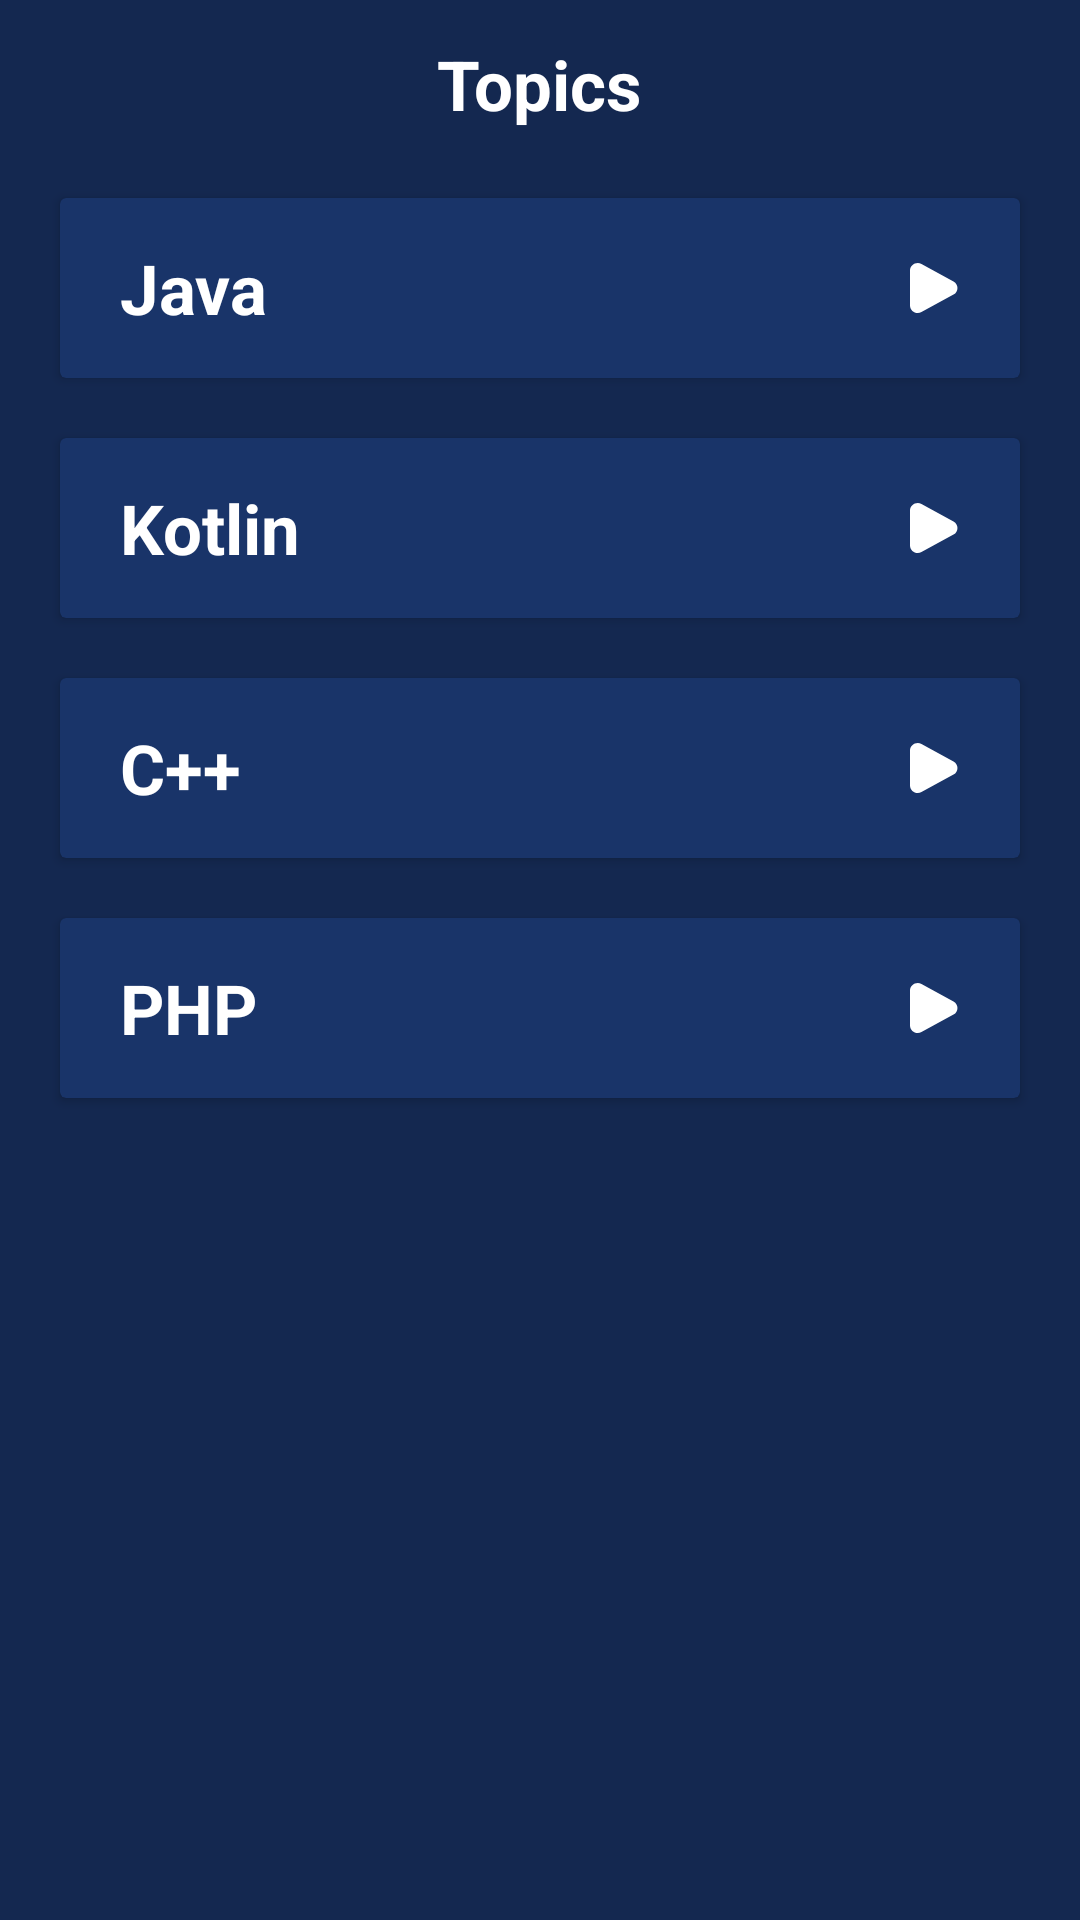

Layout XML and referenced resources for this Android screen:
<!-- AndroidManifest.xml: application theme Theme.QuizAppWithMVP -->
<!-- res/layout/activity_category.xml -->
<?xml version="1.0" encoding="utf-8"?>
<LinearLayout xmlns:android="http://schemas.android.com/apk/res/android"
    xmlns:tools="http://schemas.android.com/tools"
    android:layout_width="match_parent"
    android:layout_height="match_parent"
    android:background="#142850"
    android:orientation="vertical"
    tools:context=".presentation.category.CategoryActivity">


    <com.google.android.material.appbar.AppBarLayout
        android:layout_width="match_parent"
        android:layout_height="?android:actionBarSize"
        android:background="#142850"
        android:gravity="center">

        <TextView
            android:layout_width="wrap_content"
            android:layout_height="wrap_content"
            android:layout_gravity="center"
            android:text="Topics"
            android:textColor="@color/white"
            android:textSize="23sp"
            android:textStyle="bold"
            tools:ignore="HardcodedText" />

    </com.google.android.material.appbar.AppBarLayout>





















































































    <androidx.cardview.widget.CardView
        android:id="@+id/java"
        android:layout_width="match_parent"
        android:layout_height="60dp"
        android:layout_marginHorizontal="20dp"
        android:layout_marginVertical="10dp"
        android:backgroundTint="#193469">

        <TextView
            android:layout_width="wrap_content"
            android:layout_height="wrap_content"
            android:layout_gravity="center|start"
            android:layout_marginStart="20dp"
            android:text="Java"
            android:textColor="@color/white"
            android:textSize="23sp"
            android:textStyle="bold" />

        <ImageView
            android:layout_width="60dp"
            android:layout_height="match_parent"
            android:layout_gravity="end|center"
            android:padding="20dp"
            android:src="@drawable/ic_play" />

    </androidx.cardview.widget.CardView>

    <androidx.cardview.widget.CardView
        android:id="@+id/kotlin"
        android:layout_width="match_parent"
        android:layout_height="60dp"
        android:layout_marginHorizontal="20dp"
        android:layout_marginVertical="10dp"
        android:backgroundTint="#193469">

        <TextView
            android:layout_width="wrap_content"
            android:layout_height="wrap_content"
            android:layout_gravity="center|start"
            android:layout_marginStart="20dp"
            android:text="Kotlin"
            android:textColor="@color/white"
            android:textSize="23sp"
            android:textStyle="bold" />

        <ImageView
            android:layout_width="60dp"
            android:layout_height="match_parent"
            android:layout_gravity="end|center"
            android:padding="20dp"
            android:src="@drawable/ic_play" />

    </androidx.cardview.widget.CardView>

    <androidx.cardview.widget.CardView
        android:id="@+id/_c_"
        android:layout_width="match_parent"
        android:layout_height="60dp"
        android:layout_marginHorizontal="20dp"
        android:layout_marginVertical="10dp"
        android:backgroundTint="#193469">

        <TextView
            android:layout_width="wrap_content"
            android:layout_height="wrap_content"
            android:layout_gravity="center|start"
            android:layout_marginStart="20dp"
            android:text="C++"
            android:textColor="@color/white"
            android:textSize="23sp"
            android:textStyle="bold" />

        <ImageView
            android:layout_width="60dp"
            android:layout_height="match_parent"
            android:layout_gravity="end|center"
            android:padding="20dp"
            android:src="@drawable/ic_play" />

    </androidx.cardview.widget.CardView>

    <androidx.cardview.widget.CardView
        android:id="@+id/php"
        android:layout_width="match_parent"
        android:layout_height="60dp"
        android:layout_marginHorizontal="20dp"
        android:layout_marginVertical="10dp"
        android:backgroundTint="#193469">

        <TextView
            android:layout_width="wrap_content"
            android:layout_height="wrap_content"
            android:layout_gravity="center|start"
            android:layout_marginStart="20dp"
            android:text="PHP"
            android:textColor="@color/white"
            android:textSize="23sp"
            android:textStyle="bold" />


        <ImageView
            android:layout_width="60dp"
            android:layout_height="match_parent"
            android:layout_gravity="end|center"
            android:padding="20dp"
            android:src="@drawable/ic_play" />

    </androidx.cardview.widget.CardView>

</LinearLayout>
<!-- resources referenced by this layout -->
<resources>
  <color name="white">#FFFFFFFF</color>
  <!-- drawable ic_play (drawable) -->
  <vector xmlns:android="http://schemas.android.com/apk/res/android"
      android:width="800dp"
      android:height="800dp"
      android:viewportWidth="24"
      android:viewportHeight="24">
      <path
          android:fillColor="#fff"
          android:pathData="M21.409,9.353C23.531,10.507 23.531,13.493 21.409,14.647L8.597,21.615C6.534,22.736 4,21.276 4,18.967L4,5.033C4,2.724 6.534,1.264 8.597,2.385L21.409,9.353Z" />
  </vector>
  <style name="Theme.QuizAppWithMVP" parent="Base.Theme.QuizAppWithMVP" />
  <style name="Base.Theme.QuizAppWithMVP" parent="Theme.Material3.DayNight.NoActionBar">
          <item name="colorPrimary">#142850</item>
          
          
      </style>
</resources>
